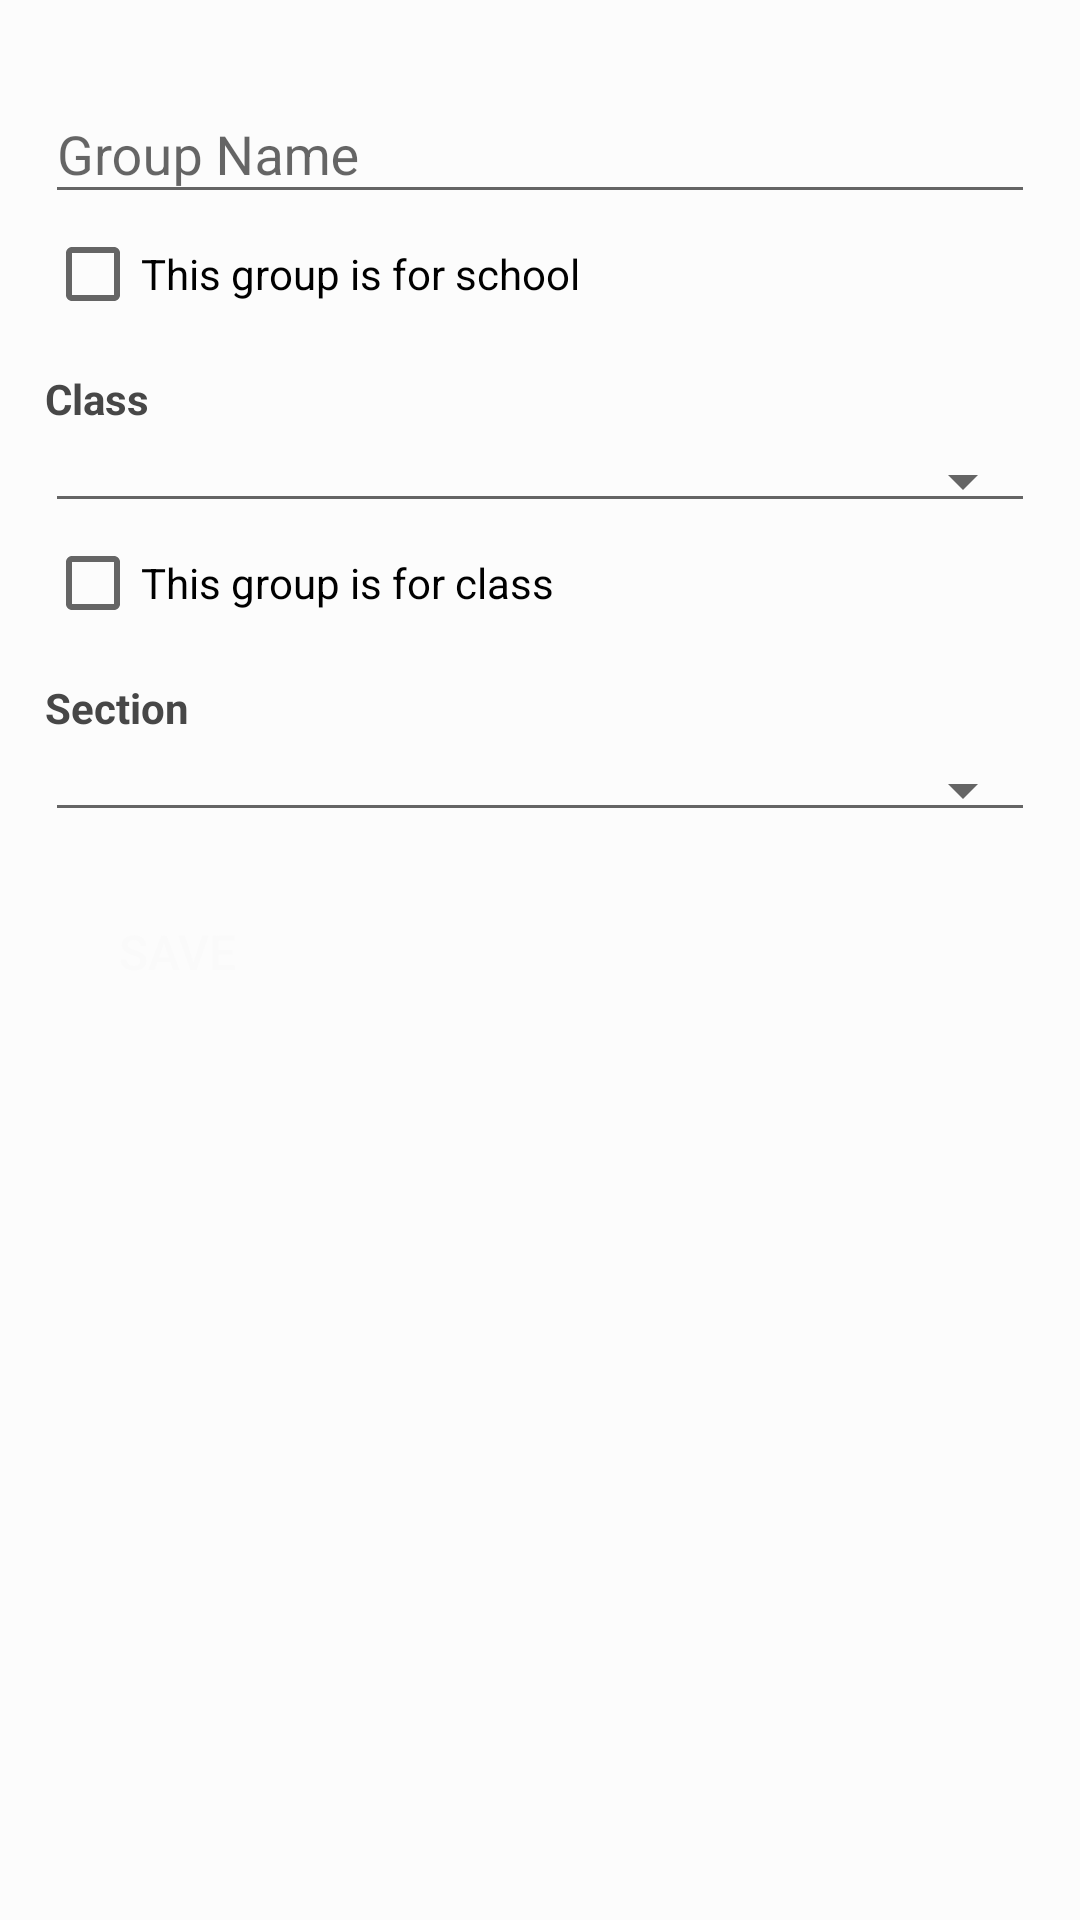

Produce the Android XML layout that renders to this screen, including the resource entries it uses.
<!-- AndroidManifest.xml: application theme AppTheme -->
<!-- res/layout/content_new_group.xml -->
<?xml version="1.0" encoding="utf-8"?>
<ScrollView xmlns:android="http://schemas.android.com/apk/res/android"
    xmlns:app="http://schemas.android.com/apk/res-auto"
    xmlns:tools="http://schemas.android.com/tools"
    android:layout_width="match_parent"
    android:layout_height="match_parent"
    app:layout_behavior="@string/appbar_scrolling_view_behavior"
    tools:context="com.aanglearning.principalapp.newgroup.NewGroupActivity"
    tools:showIn="@layout/activity_new_group">

    <LinearLayout
        android:layout_width="match_parent"
        android:layout_height="wrap_content"
        android:orientation="vertical"
        android:padding="15dp">

        <android.support.design.widget.TextInputLayout
            android:id="@+id/group"
            android:layout_width="match_parent"
            android:layout_height="wrap_content"
            android:layout_marginTop="@dimen/spacing_tiny">

            <EditText
                android:id="@+id/group_et"
                android:layout_width="match_parent"
                android:layout_height="wrap_content"
                android:hint="@string/group_name"
                android:imeOptions="actionDone"
                android:inputType="text|textNoSuggestions"
                android:maxLength="120" />

        </android.support.design.widget.TextInputLayout>

        <CheckBox
            android:id="@+id/schoolCheckBox"
            android:layout_width="match_parent"
            android:layout_height="wrap_content"
            android:layout_marginTop="@dimen/spacing_tiny"
            android:text="@string/for_school" />


        <LinearLayout
            android:id="@+id/class_layout"
            android:layout_width="match_parent"
            android:layout_height="wrap_content"
            android:layout_marginTop="@dimen/spacing_normal"
            android:orientation="vertical">

            <TextView
                android:layout_width="match_parent"
                android:layout_height="wrap_content"
                android:text="@string/select_class"
                android:textColor="@color/colorPrimaryDark"
                android:textStyle="bold" />

            <Spinner
                android:id="@+id/spinner_class"
                style="@style/Widget.AppCompat.Spinner.Underlined"
                android:layout_width="match_parent"
                android:layout_height="wrap_content"
                android:layout_marginBottom="@dimen/spacing_tiny"
                android:layout_marginTop="@dimen/spacing_tiny"
                android:paddingBottom="@dimen/spacing_small"
                android:popupBackground="@color/default_white" />

            <CheckBox
                android:id="@+id/checkBox"
                android:layout_width="match_parent"
                android:layout_height="wrap_content"
                android:text="@string/for_class" />

        </LinearLayout>

        <LinearLayout
            android:id="@+id/section_layout"
            android:layout_width="match_parent"
            android:layout_height="wrap_content"
            android:layout_marginTop="@dimen/spacing_normal"
            android:orientation="vertical">

            <TextView
                android:layout_width="match_parent"
                android:layout_height="wrap_content"
                android:text="@string/select_section"
                android:textColor="@color/colorPrimaryDark"
                android:textStyle="bold" />

            <Spinner
                android:id="@+id/spinner_section"
                style="@style/Widget.AppCompat.Spinner.Underlined"
                android:layout_width="match_parent"
                android:layout_height="wrap_content"
                android:layout_marginTop="@dimen/spacing_tiny"
                android:paddingBottom="@dimen/spacing_small"
                android:popupBackground="@color/default_white" />

        </LinearLayout>

        <Button
            android:layout_width="wrap_content"
            android:layout_height="wrap_content"
            android:layout_marginTop="@dimen/spacing_normal"
            android:background="@drawable/primary_btn_ripple"
            android:foreground="?selectableItemBackground"
            android:onClick="createGroup"
            android:text="@string/save"
            android:textAllCaps="true"
            android:textColor="@color/default_white"
            android:textSize="@dimen/text_xsmall" />

        <ProgressBar
            android:id="@+id/progress"
            android:layout_width="wrap_content"
            android:layout_height="wrap_content"
            android:layout_gravity="center"
            android:visibility="gone" />

    </LinearLayout>

</ScrollView>
<!-- res/layout/activity_new_group.xml (included above) -->
<?xml version="1.0" encoding="utf-8"?>
<android.support.design.widget.CoordinatorLayout xmlns:android="http://schemas.android.com/apk/res/android"
    xmlns:app="http://schemas.android.com/apk/res-auto"
    xmlns:tools="http://schemas.android.com/tools"
    android:id="@+id/coordinatorLayout"
    android:layout_width="match_parent"
    android:layout_height="match_parent"
    tools:context="com.aanglearning.principalapp.newgroup.NewGroupActivity">

    <android.support.design.widget.AppBarLayout
        android:layout_width="match_parent"
        android:layout_height="wrap_content"
        android:theme="@style/AppTheme.AppBarOverlay">

        <android.support.v7.widget.Toolbar
            android:id="@+id/toolbar"
            android:layout_width="match_parent"
            android:layout_height="?attr/actionBarSize"
            android:background="?attr/colorPrimary"
            app:popupTheme="@style/AppTheme.PopupOverlay" />

    </android.support.design.widget.AppBarLayout>

    <include layout="@layout/content_new_group" />

</android.support.design.widget.CoordinatorLayout>
<!-- resources referenced by this layout -->
<resources>
  <color name="colorPrimaryDark">#474747</color>
  <color name="default_white">#FAFAFA</color>
  <dimen name="spacing_normal">16dp</dimen>
  <dimen name="spacing_small">10dp</dimen>
  <dimen name="spacing_tiny">4dp</dimen>
  <dimen name="text_xsmall">16sp</dimen>
  <string name="for_class">This group is for class</string>
  <string name="for_school">This group is for school</string>
  <string name="group_name">Group Name</string>
  <string name="save">Save</string>
  <string name="select_class">Class</string>
  <string name="select_section">Section</string>
  <style name="AppTheme.AppBarOverlay" parent="ThemeOverlay.AppCompat.Dark.ActionBar" />
  <style name="AppTheme.PopupOverlay" parent="ThemeOverlay.AppCompat.Light" />
  <style name="AppTheme" parent="Theme.AppCompat.Light.DarkActionBar">
          <item name="android:windowBackground">@color/activity_background</item>
          <item name="colorPrimary">@color/colorPrimary</item>
          <item name="colorPrimaryDark">@color/colorPrimaryDark</item>
          <item name="colorAccent">@color/colorAccent</item>
          <item name="actionBarStyle">@style/AppBarOverlay</item>
      </style>
  <color name="activity_background">#FCFCFC </color>
  <color name="colorPrimary">#595959</color>
  <color name="colorAccent">#FF5722</color>
  <style name="AppBarOverlay" parent="Widget.AppCompat.Light.ActionBar.Solid">
          <item name="elevation">0dp</item>
      </style>
</resources>
